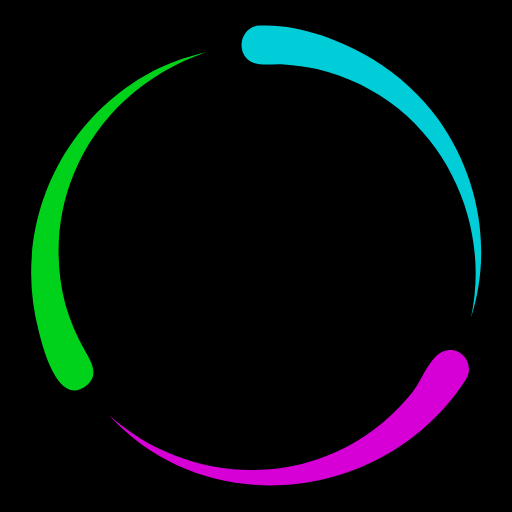
t = 0.00 s
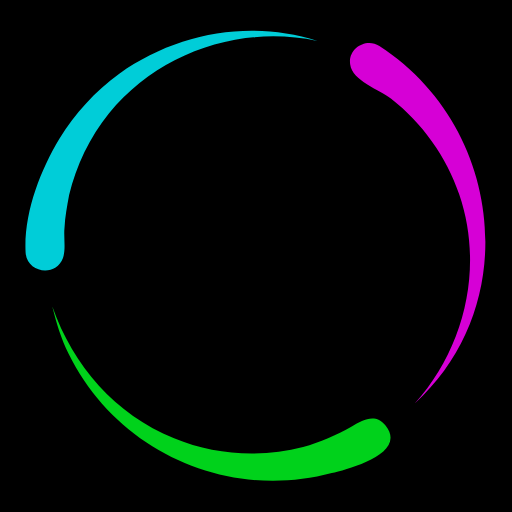
t = 0.25 s
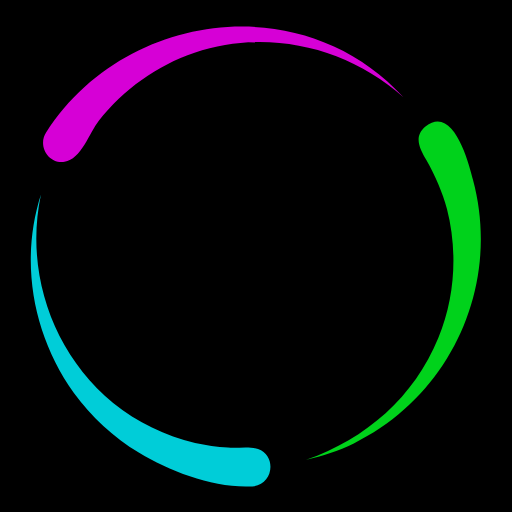
t = 0.50 s
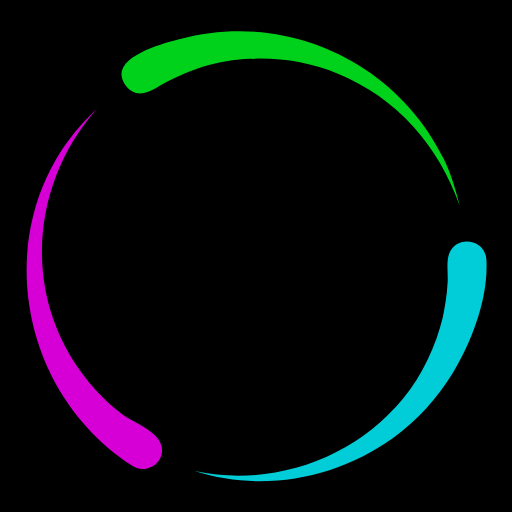
t = 0.75 s

The animated SVG that drew these frames (rendered in a browser with its animation timeline set to each time). Animation: 1 SMIL element (animateTransform=1); one cycle of 1.00 s, repeats indefinitely.

<svg xmlns="http://www.w3.org/2000/svg" xmlns:xlink="http://www.w3.org/1999/xlink" style="margin: auto; background: rgb(0, 0, 0); display: block;" width="200px" height="200px" viewBox="0 0 100 100" preserveAspectRatio="xMidYMid">
<g transform="rotate(28.5743 50 50)">
  <animateTransform attributeName="transform" type="rotate" repeatCount="indefinite" values="360 50 50;0 50 50" keyTimes="0;1" dur="1s" keySplines="0.5 0.5 0.5 0.5" calcMode="spline"></animateTransform>
  <path fill="rgba(255, 0, 255, 0.8396774193548387)" d="M91,74.1C75.6,98,40.7,102.4,21.2,81c11,9.9,26.8,13.5,40.8,8.7c7.4-2.5,13.9-7.2,18.7-13.3 c1.8-2.3,3.5-7.6,6.7-8C90.5,67.9,92.7,71.5,91,74.1z"></path>
  <path fill="rgba(0, 242, 255, 0.8480645161290322)" d="M50.7,5c-4,0.2-4.9,5.9-1.1,7.3c1.8,0.6,4.1,0.1,5.9,0.3c2.1,0.1,4.3,0.5,6.4,0.9c5.8,1.4,11.3,4,16,7.8 C89.8,31.1,95.2,47,92,62c4.2-13.1,1.6-27.5-6.4-38.7c-3.4-4.7-7.8-8.7-12.7-11.7C66.6,7.8,58.2,4.6,50.7,5z"></path>
  <path fill="rgba(0, 255, 33, 0.8229032258064516)" d="M30.9,13.4C12,22.7,2.1,44.2,7.6,64.8c0.8,3.2,3.8,14.9,9.3,10.5c2.4-2,1.1-4.4-0.2-6.6 c-1.7-3-3.1-6.2-4-9.5C10.6,51,11.1,41.9,14.4,34c4.7-11.5,14.1-19.7,25.8-23.8C37,11,33.9,11.9,30.9,13.4z"></path>
</g></svg>